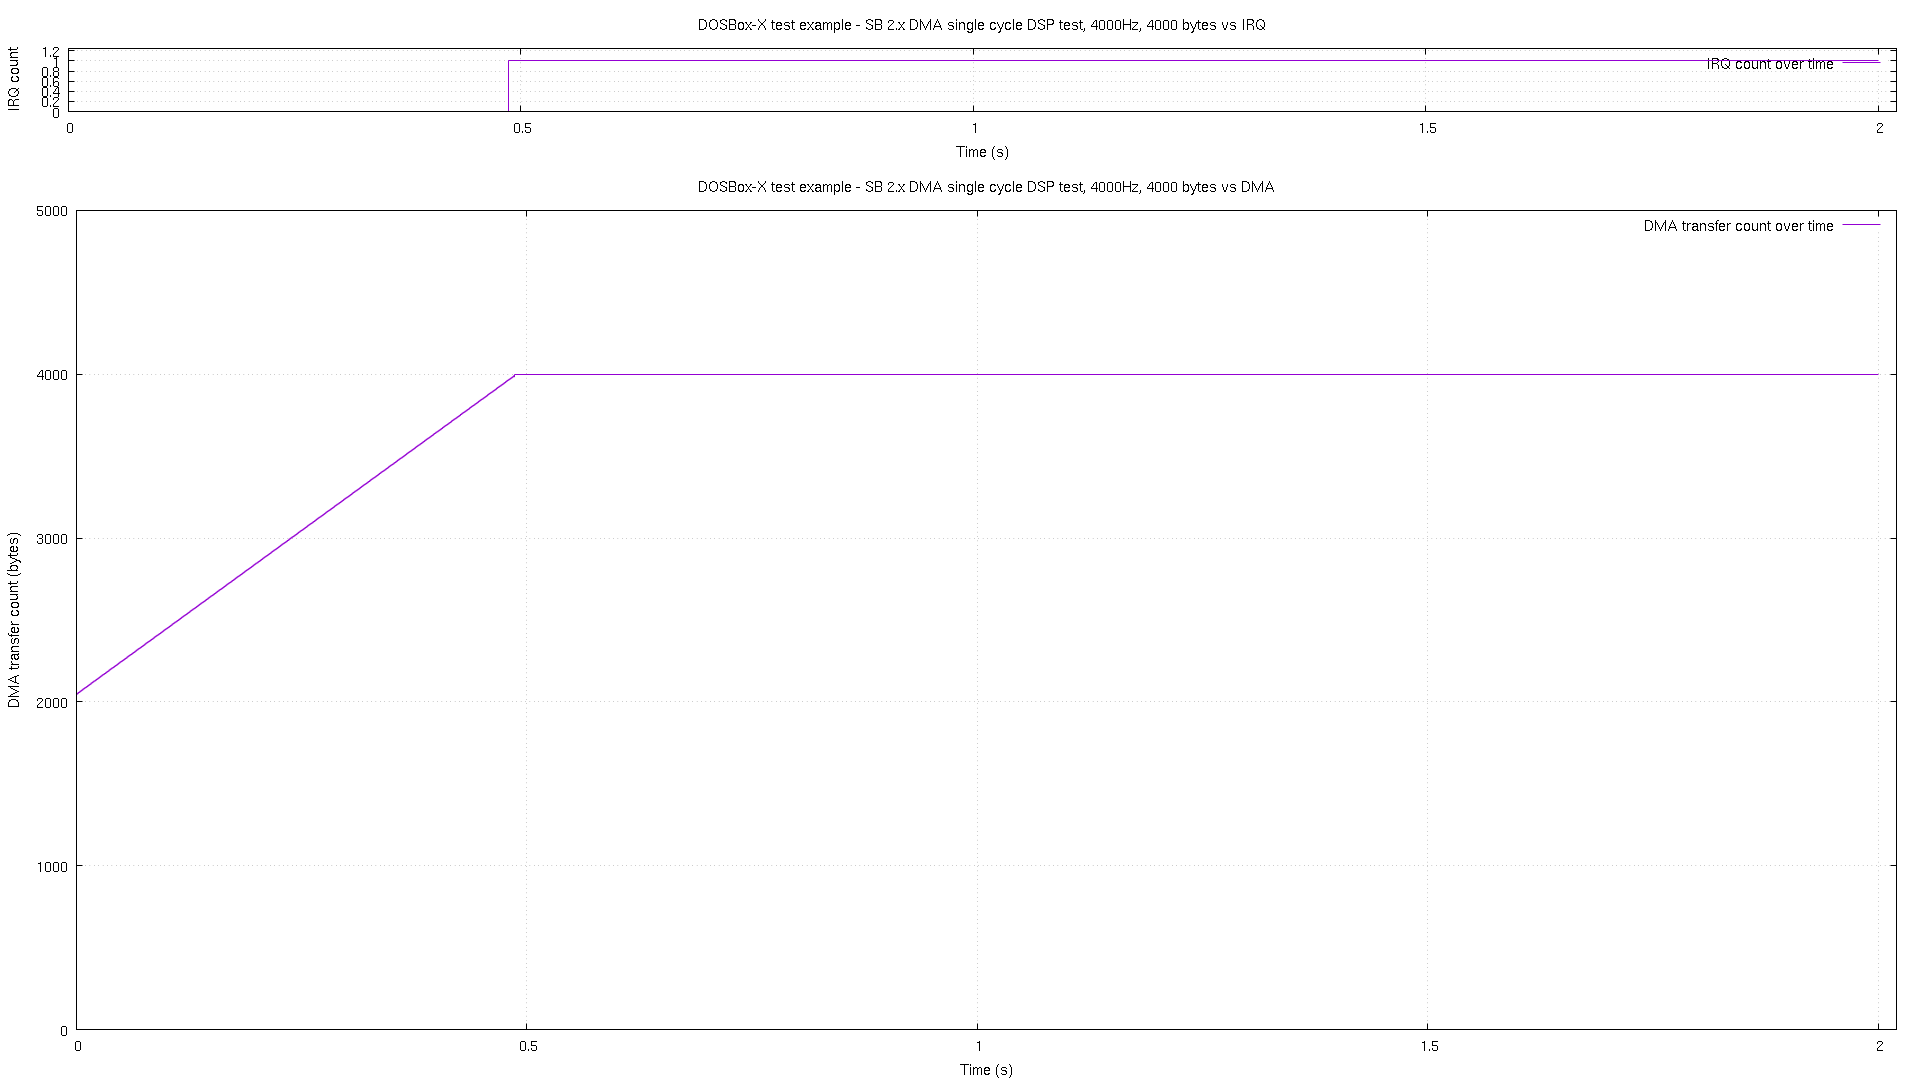

Values plotted in this chart, from the file beside it:
# pos, time, irq
0, 6e-06, 0
2048, 0.000261, 0
2053, 0.001259, 0
2057, 0.002256, 0
2061, 0.003273, 0
2065, 0.004271, 0
2069, 0.005269, 0
2074, 0.006267, 0
2078, 0.007265, 0
2082, 0.008263, 0
2086, 0.009261, 0
2089, 0.01026, 0
2093, 0.01126, 0
2097, 0.01226, 0
2101, 0.01327, 0
2105, 0.01427, 0
2109, 0.01527, 0
2114, 0.01627, 0
2118, 0.01726, 0
2122, 0.01826, 0
2126, 0.01926, 0
2129, 0.02026, 0
2133, 0.02125, 0
2137, 0.02227, 0
2141, 0.02327, 0
2145, 0.02427, 0
2149, 0.02527, 0
2154, 0.02627, 0
2158, 0.02726, 0
2162, 0.02826, 0
2166, 0.02926, 0
2169, 0.03026, 0
2173, 0.03125, 0
2177, 0.03227, 0
2181, 0.03327, 0
2185, 0.03427, 0
2189, 0.03526, 0
2194, 0.03626, 0
2198, 0.03726, 0
2202, 0.03826, 0
2206, 0.03926, 0
2209, 0.04026, 0
2213, 0.04126, 0
2217, 0.04226, 0
2221, 0.04325, 0
2225, 0.04427, 0
2229, 0.04527, 0
2234, 0.04627, 0
2238, 0.04726, 0
2242, 0.04826, 0
2246, 0.04926, 0
2249, 0.05026, 0
2253, 0.05126, 0
2257, 0.05225, 0
2261, 0.05327, 0
2265, 0.05427, 0
2269, 0.05527, 0
2274, 0.05627, 0
2278, 0.05726, 0
2282, 0.05826, 0
... 429 more rows
